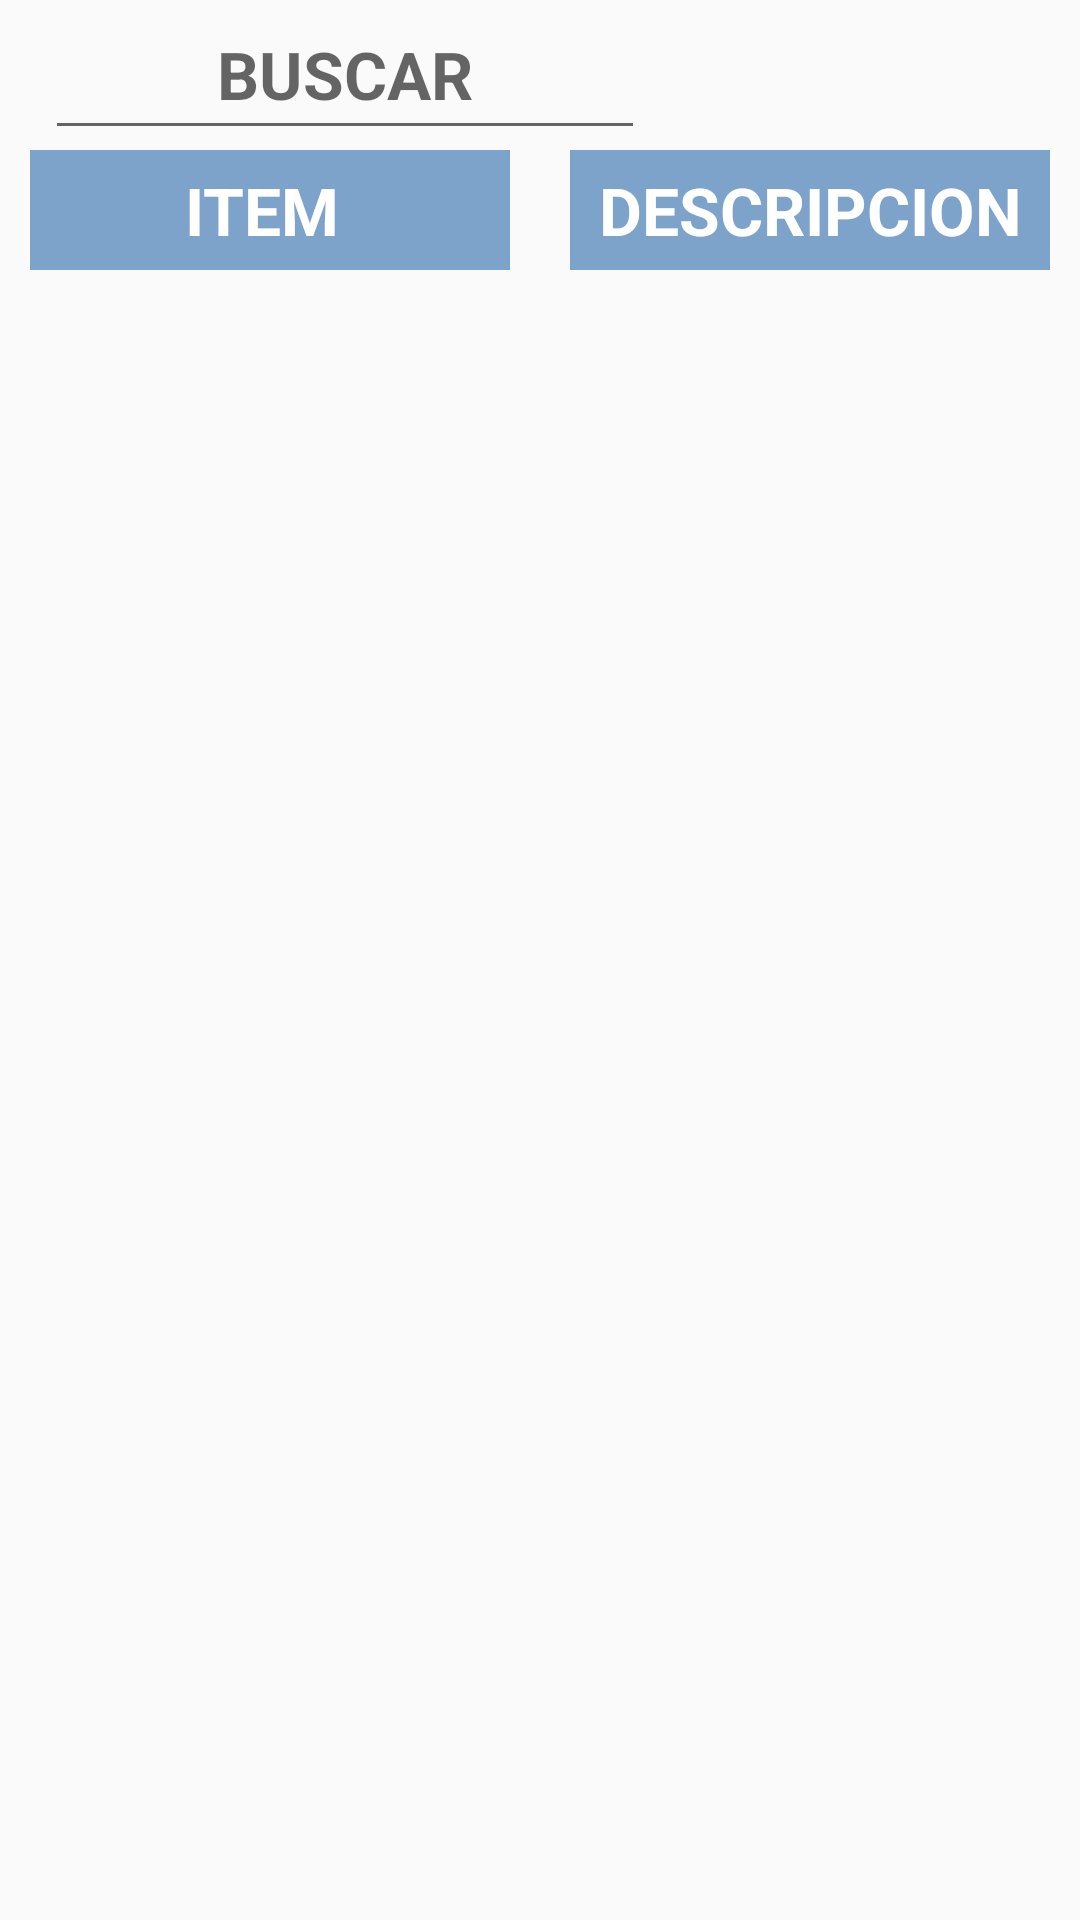

Produce the Android XML layout that renders to this screen, including the resource entries it uses.
<!-- AndroidManifest.xml: application theme CustomActionBarTheme -->
<!-- res/layout/busqueda_listview_dialog.xml -->
<?xml version="1.0" encoding="utf-8"?>
<LinearLayout xmlns:android="http://schemas.android.com/apk/res/android"
    xmlns:tools="http://schemas.android.com/tools"
    android:id="@+id/LinearLayout1"
    android:layout_width="match_parent"
    android:layout_height="match_parent"
    android:focusableInTouchMode="true"
    android:orientation="vertical"
    >

    <EditText
        android:layout_width="200dp"
        android:layout_height="wrap_content"
        android:id="@+id/txtBusqueda"
        style="@style/EditableTextField"
        android:hint="BUSCAR"
        android:inputType="text"
        android:imeActionLabel="OK"
        />

    <LinearLayout

        android:orientation="horizontal"
        android:layout_width="fill_parent"
        android:layout_height="wrap_content"
        >

        <TextView
            android:layout_width="match_parent"
            android:layout_height="wrap_content"
            android:textAppearance="?android:attr/textAppearanceLarge"
            android:text="ITEM "
            android:id="@+id/txtItem"
            android:layout_weight="1"
            style="@style/MyLabelStyle"
            android:layout_marginRight="10dp"
            android:layout_marginLeft="10dp" />

        <TextView
            android:layout_width="match_parent"
            android:layout_height="wrap_content"
            android:textAppearance="?android:attr/textAppearanceLarge"
            android:text="DESCRIPCION"
            android:id="@+id/txtDescripcion"
            android:layout_weight="1"
            style="@style/MyLabelStyle"
            android:layout_marginLeft="10dp"
            android:layout_marginRight="10dp" />

    </LinearLayout>

    <ListView
        style="@style/activated"
        android:id="@+id/listView1"
        android:layout_width="match_parent"
        android:layout_height="wrap_content"

        >
    </ListView>

</LinearLayout>
<!-- resources referenced by this layout -->
<resources>
  <style name="EditableTextField">
          <item name="android:layout_width">match_parent</item>
          <item name="android:layout_height">wrap_content</item>
  
          <item name="android:textStyle">bold</item>
          <item name="android:minHeight">50dp</item>
          <item name="android:textSize">22sp</item>
  
          <item name="android:gravity">center_horizontal</item>
          <item name="android:layout_marginLeft">15dp</item>
          <item name="android:layout_marginRight">15dp</item>
  
  
  
  
      </style>
  <style name="MyLabelStyle">
  
          <item name="android:gravity">center_vertical|center_horizontal</item>
          <item name="android:background">@color/AzulF</item>
          <item name="android:layout_height">match_parent</item>
          <item name="android:layout_width">match_parent</item>
          <item name="android:textColor">#FFFFFF</item>
          <item name="android:minHeight">40dp</item>
          <item name="android:textStyle">bold</item>
          <item name="android:textSize">22sp</item>
  
      </style>
  <style name="activated" parent="AppTheme" />
  <style name="CustomActionBarTheme" parent="@style/Theme.AppCompat.Light">
          <item name="android:actionBarStyle">@style/MyActionBarStyle</item>
  
  
          
          <item name="actionBarStyle">@style/MyActionBarStyle</item>
  
      </style>
  <color name="AzulF">#FF7EA3CB</color>
  <style name="AppTheme" parent="Theme.AppCompat.Light.DarkActionBar">
          
      </style>
  <style name="MyActionBarStyle" parent="@style/Widget.AppCompat.ActionBar">
          <item name="android:background">@color/AzulF</item>
  
  
  
  
          
          <item name="background">@color/AzulF</item>
  
          <item name="android:titleTextStyle">@style/MyActionBar.TitleTextStyle</item>
  
      </style>
  <style name="MyActionBar.TitleTextStyle" parent="android:TextAppearance">
          <item name="android:textColor">@color/Blanco</item>
          <item name="android:textStyle">bold</item>
          <item name="android:textSize">20sp</item>
  
      </style>
  <color name="Blanco">#ffffff</color>
</resources>
